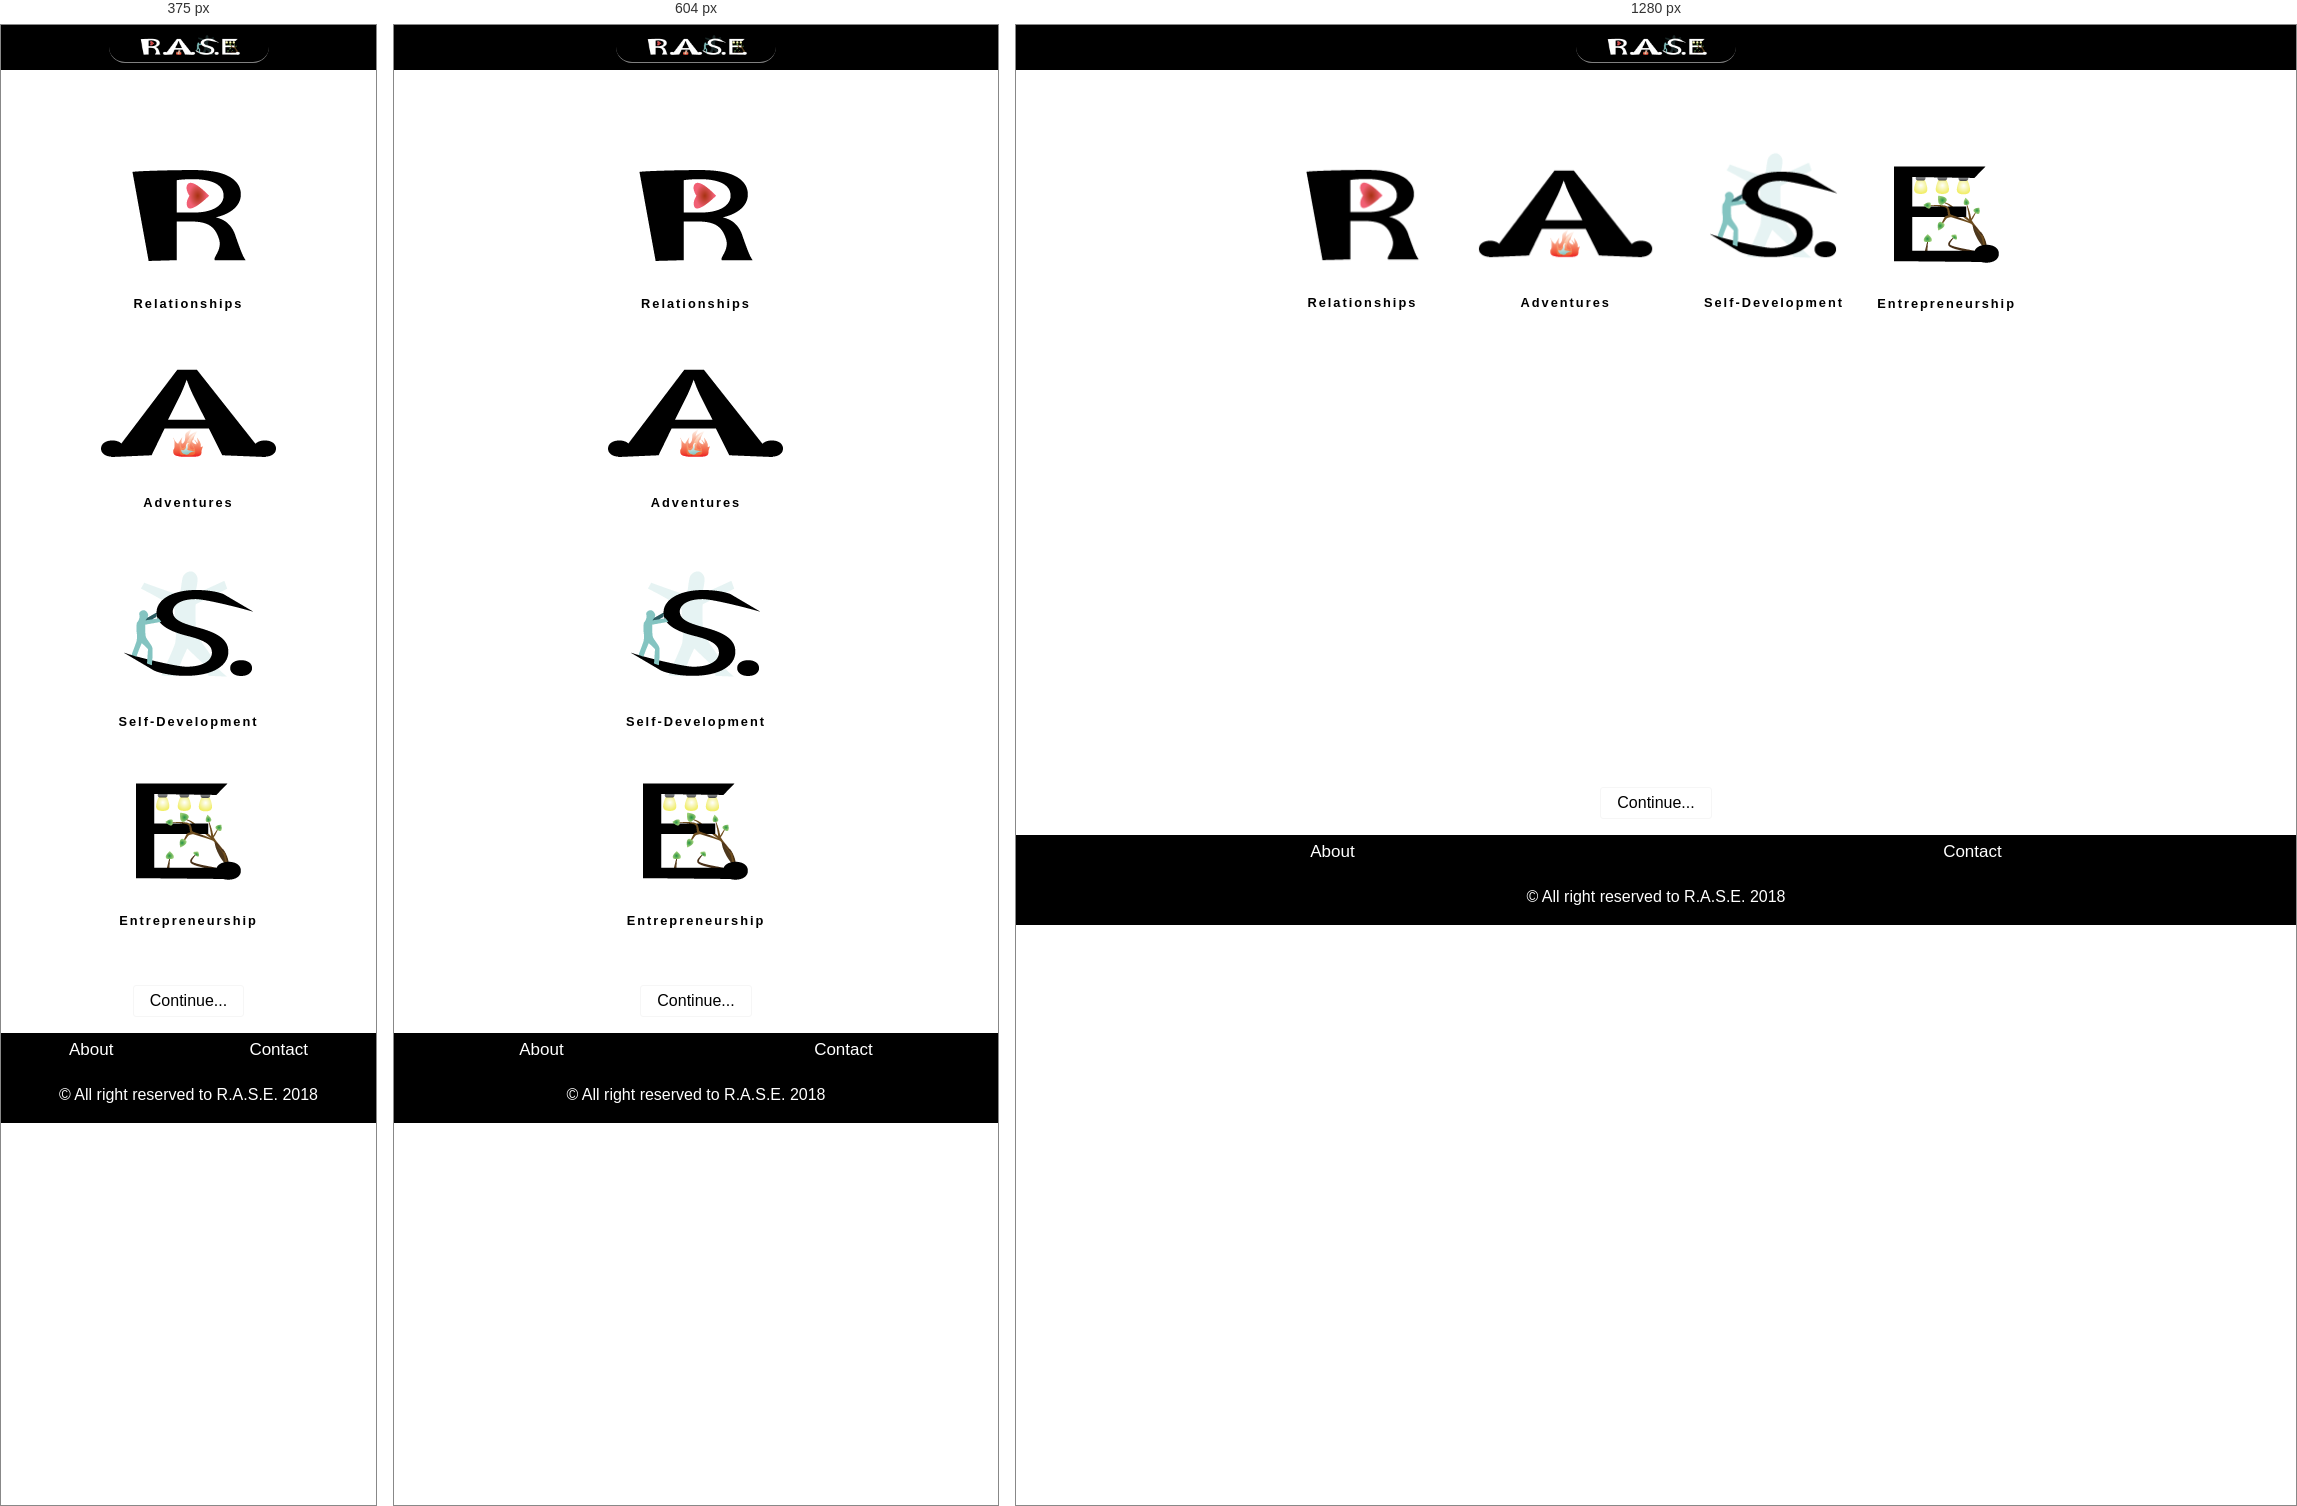
Rendered at 375 px, 604 px and 1280 px, left to right.

<!-- file: index.html -->
<!DOCTYPE html><html lang="en">
<head>
<meta charset="utf-8">
<meta
	name="viewport"
	content="width=device-width,height=device-height,initial-scale=1"
>
<meta
	name="description"
	content="Top immigration to Canada service."
>
<meta
	name="keywords"
	content="immigration,consultant,service,help,canada,expert,reviews"
>
<link
	rel="stylesheet"
	href="css/style.css"
	media="screen"
>
<link 
	rel="stylesheet"
	href="https://fonts.googleapis.com/css?family=Roboto" 
>

<script src="js/jquery-3.3.1.js"></script>
<script src="js/data.js"></script>

<title>R.A.S.E.</title>

</head>
<ul class="menu">
	<li><img class="logo" src="images/logo.png"></li>
</ul>
<body>

<div class="postTemplate" id="home">
  <div id="rDiv"><button id="relationshipsButton"><img src="images/relationships.png"></button>
  <h2>Relationships</h2></div>
  <div id="aDiv"><button id="adventuresButton"><img src="images/adventures.png"></button>
  <h2>Adventures</h2></div>
  <div id="sDiv"><button id="sdButton"><img src="images/sd.png"></button>
  <h2>Self-Development</h2></div>
  <div id="eDiv"><button id="entreButton"><img src="images/entre.png"></button>
  <h2>Entrepreneurship</h2></div>
  
<!-- .postTemplate --></div>

<div id="display"><!-- display --></div>

<button class="nextButton">Continue...</button>

<div class="footer">
	<a class="footerItem" href="">About</a>
	<a class="footerItem" href="">Contact</a>
</div>
<div class="credentials">
	<p>&copy; All right reserved to R.A.S.E. 2018</p>
</div>
<script src="js/engine.js"></script>
</body></html>

/* @media block from style.css */
@media (max-width:480px) {
	/*
		This is a fix for smaller screens to prevent automatic adjustments of our content.
	*/
	* {
		-webkit-text-size-adjust:none;
		-ms-text-size-adjust:none;
	}
}

/* @media block from style.css */
@media (max-width: 729px) {
	h1 {
		margin-top: 0px;
		font-size: 2em;
	}

	#home {
		display: block;
	}
}